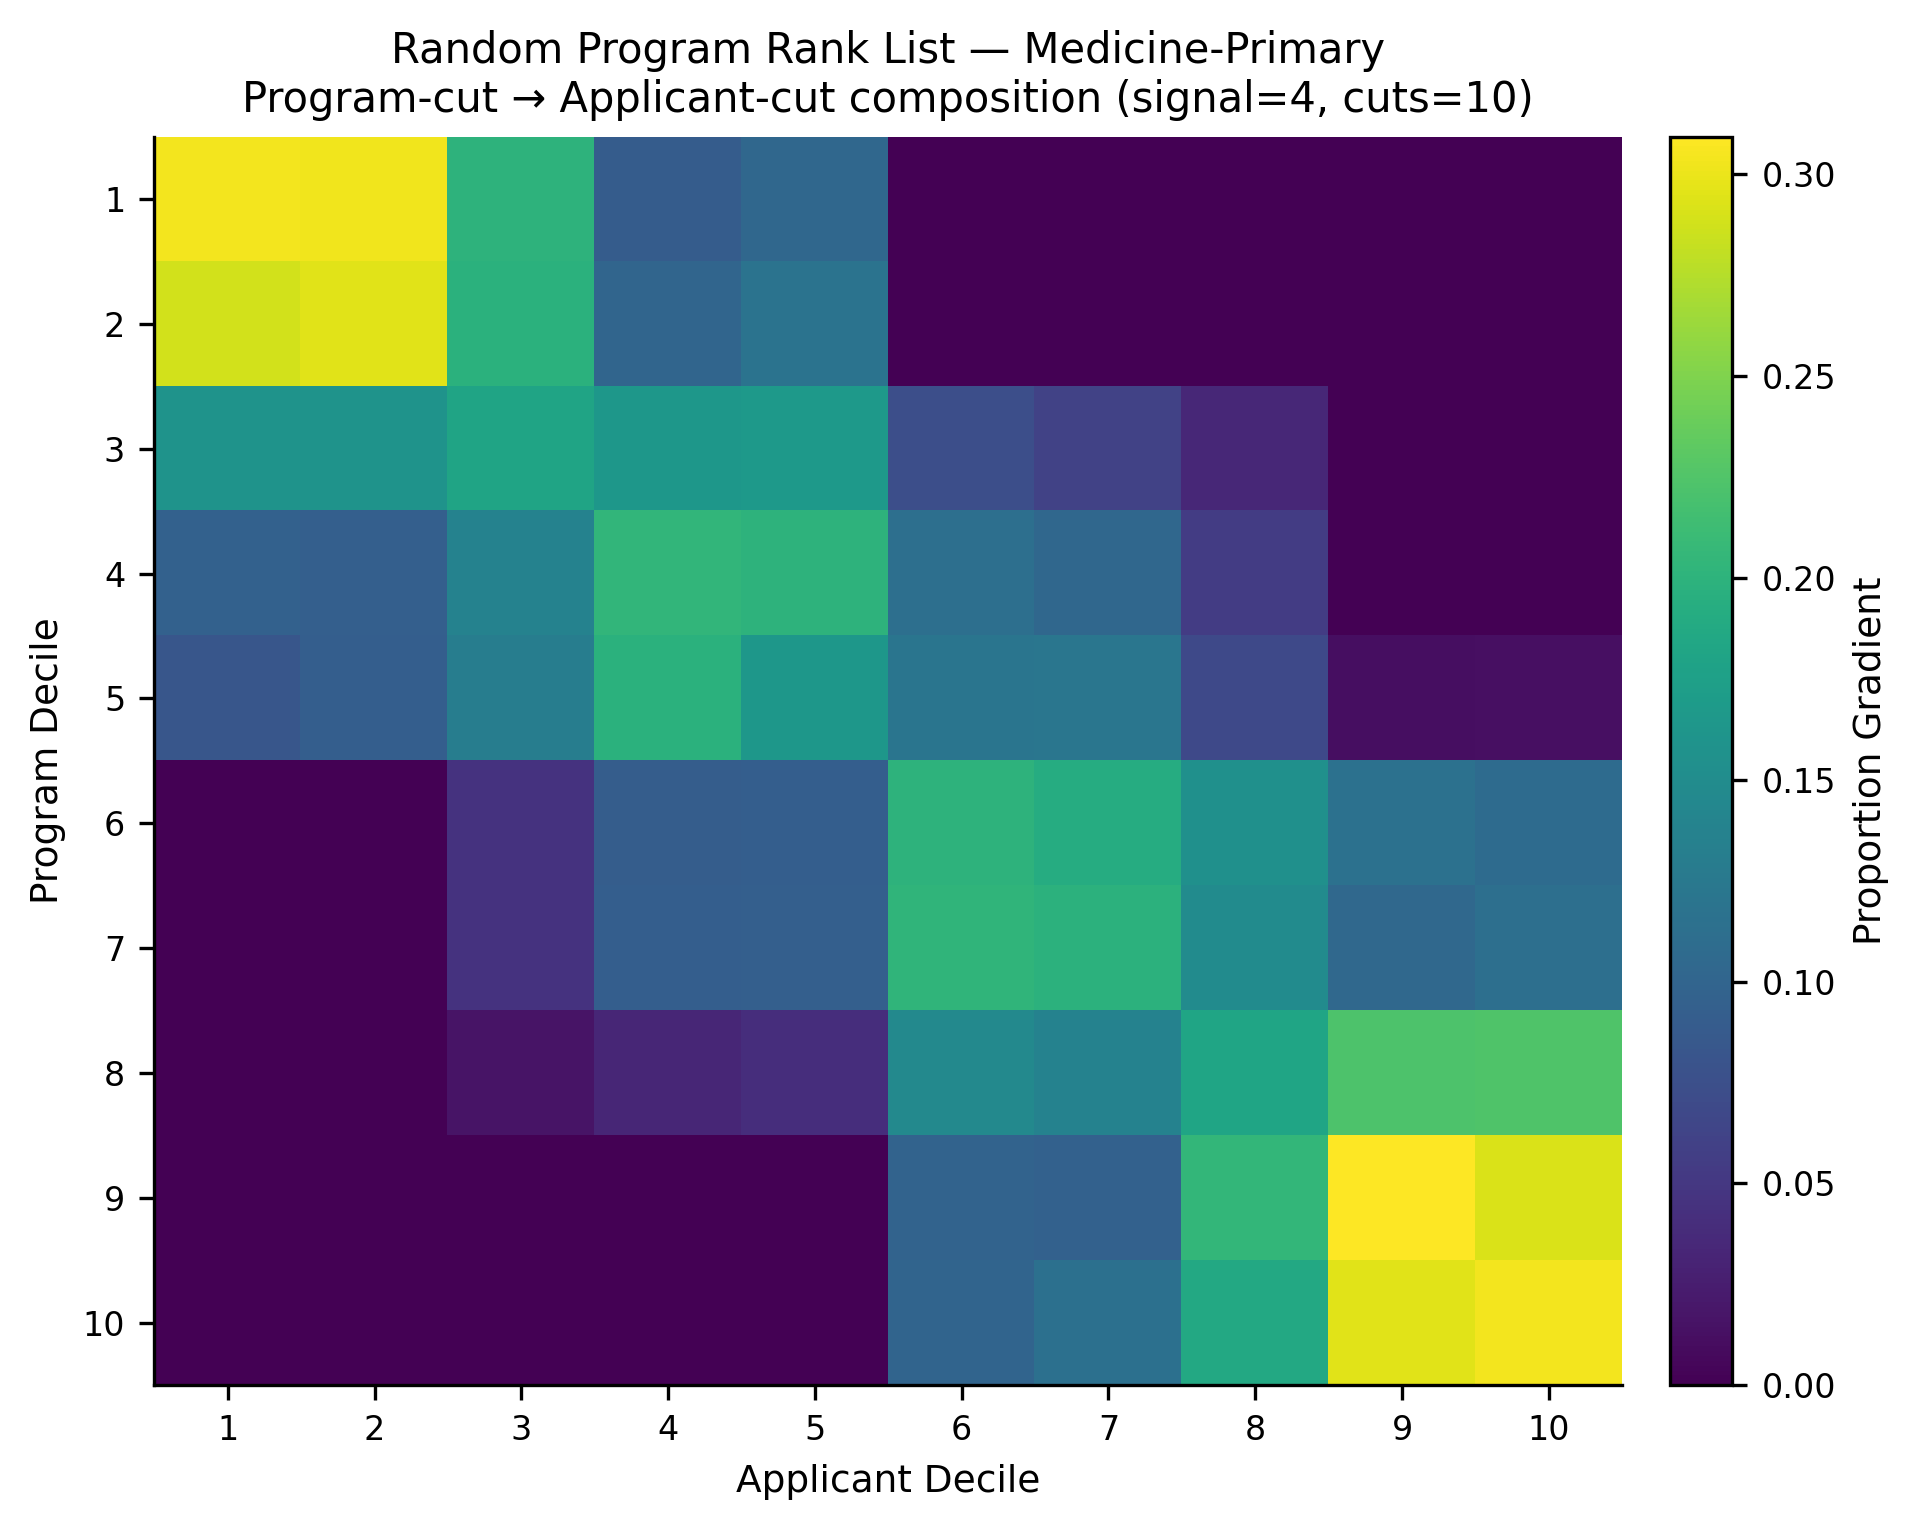

Values plotted in this chart, from the file beside it:
, app_cut_1, app_cut_2, app_cut_3, app_cut_4, app_cut_5, app_cut_6, app_cut_7, app_cut_8, app_cut_9, app_cut_10
prog_cut_1, 0.304, 0.303, 0.1999, 0.09022, 0.103, 0.0, 0.0, 0.0, 0.0, 0.0
prog_cut_2, 0.2882, 0.2956, 0.1971, 0.1009, 0.1182, 0.0, 0.0, 0.0, 0.0, 0.0
prog_cut_3, 0.1589, 0.1595, 0.1809, 0.1642, 0.1662, 0.07479, 0.06145, 0.03411, 0.0, 0.0
prog_cut_4, 0.09637, 0.0932, 0.1368, 0.203, 0.1997, 0.1129, 0.1032, 0.05486, 0.0, 0.0
prog_cut_5, 0.08251, 0.09194, 0.1307, 0.1976, 0.1634, 0.1198, 0.1218, 0.06779, 0.01183, 0.01275
prog_cut_6, 0.0, 0.0, 0.04512, 0.09095, 0.09298, 0.2003, 0.1915, 0.1556, 0.1148, 0.1087
prog_cut_7, 0.0, 0.0, 0.04526, 0.09262, 0.094, 0.2029, 0.1984, 0.1487, 0.1046, 0.1135
prog_cut_8, 0.0, 0.0, 0.01677, 0.03298, 0.04024, 0.1452, 0.137, 0.1814, 0.2224, 0.2241
prog_cut_9, 0.0, 0.0, 0.0, 0.0, 0.0, 0.09845, 0.09605, 0.2044, 0.3093, 0.2918
prog_cut_10, 0.0, 0.0, 0.0, 0.0, 0.0, 0.09937, 0.1136, 0.187, 0.2956, 0.3044
